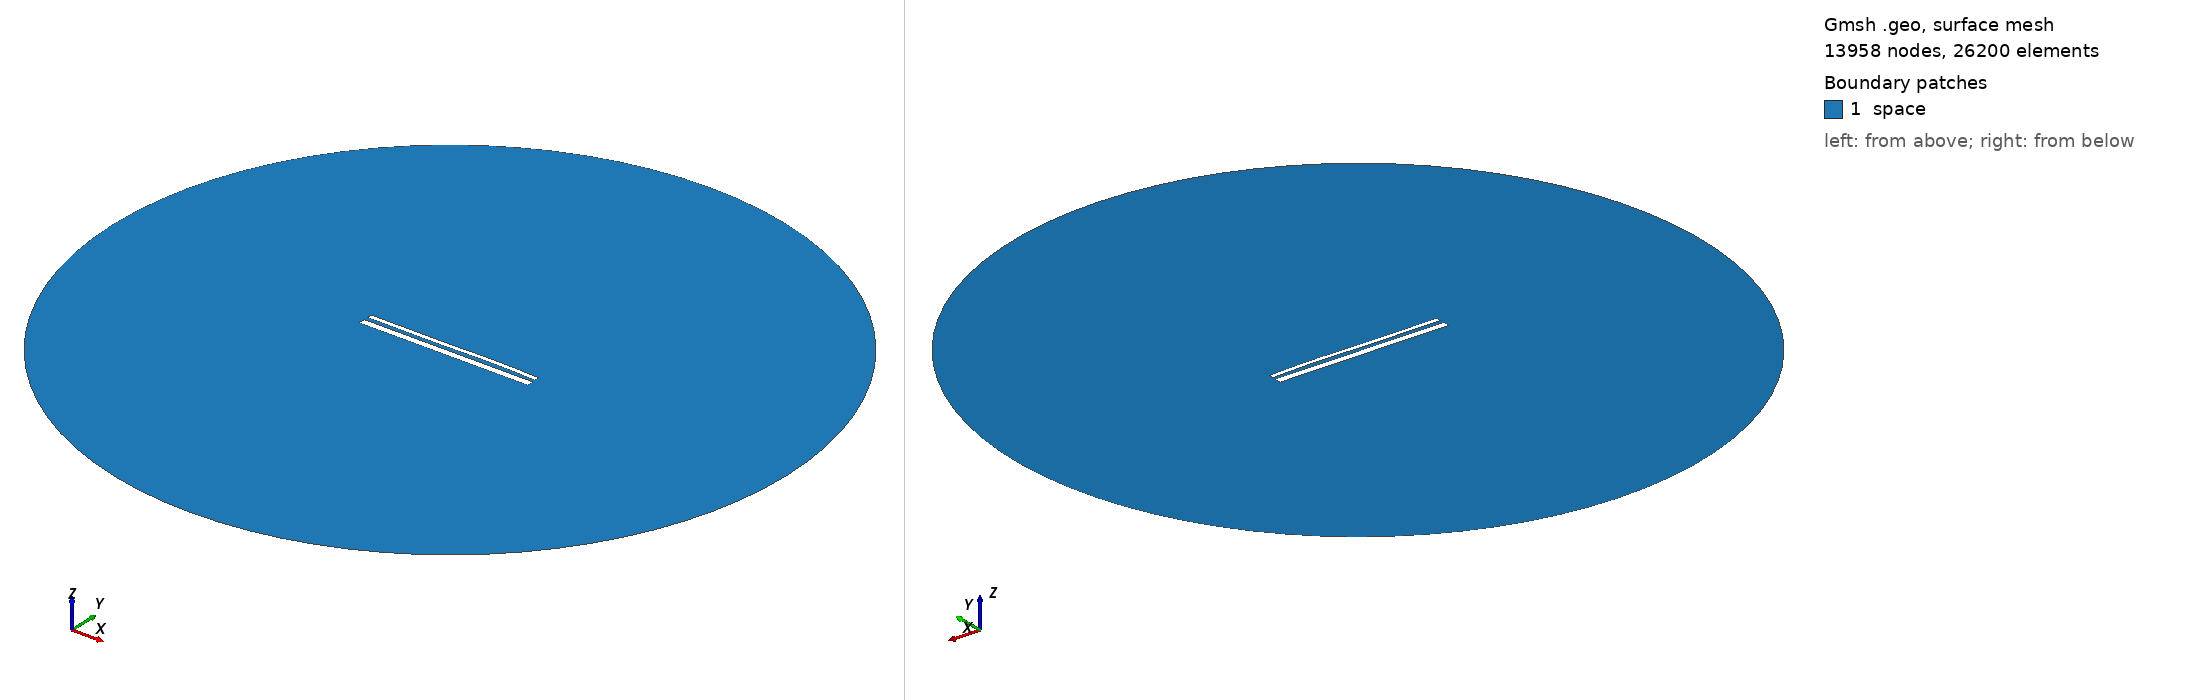

Gmsh geometry script, surface-meshed: 13958 nodes, 26200 surface elements. Boundary patches (legend numbers): 1 space. Left view from above one corner, right view from below the opposite corner. Legend entries are the model's physical surfaces. The drawing asked Gmsh for element sizes between 1% and 20% of the model's largest extent; the script's own settings can give other sizes.

=== 14079.geo (drawn) ===
//---------------------------------------
// Geometry kernel
//---------------------------------------

SetFactory("OpenCASCADE");



//---------------------------------------
// Parameters of the geometry
//---------------------------------------

// Overetch of the upper plate
overetch = 0.5;

// Distance between the plates
distance = 2.0;

// Discretization over the x axis (for the deformation)
nx = 50; 

// Length of the plate
L = 100 - overetch; 

// Number of modes
n = 4; 

// 1st mode coefficient
coeff(1) = 0.0;
beta(1) = 0.596864 * 3.1415926535 / L;

// 2nd mode coefficient
coeff(2) = 0.07499999999999998;
beta(2) = 1.49418 * 3.1415926535 / L;

// 3rd mode coefficient
coeff(3) = -0.15;
beta(3) = 2.50025 * 3.1415926535 / L;

// 4th mode coefficient
coeff(4) = 0.07499999999999998;
beta(4) = 3.49999 * 3.1415926535 / L;



//---------------------------------------
// Upper plate (deformed rectangle)
//---------------------------------------

// Coordiantes of the upper plate
xmin = -50;
xmax = 50 - overetch;

// Height of the upper plate
yheight = 4 - 2 * overetch;

// Indexes of the points
UpperID[] = {};
LowerID[] = {};
LeftID[] = {};
RightID[] = {};

// Point index
p = 1;

// Horizontal edges
For i In {1:nx}
    x = xmin + (i-1)*(xmax - xmin)/(nx-1);

    y_bottom = distance / 2 + overetch;
    For j In {1:n}
        C = (Cosh(beta(j)*L) + Cos(beta(j)*L)) / (Sinh(beta(j)*L) + Sin(beta(j)*L));
        y_bottom  = y_bottom + coeff(j) * (Cosh(beta(j)*(x+50)) - Cos(beta(j)*(x+50)) - C * (Sinh(beta(j)*(x+50)) - Sin(beta(j)*(x+50))));
    EndFor

    y_top = y_bottom + yheight;

    Point(p) = {x, y_top, 0, 1.0};
    UpperID[i] = p;
    p = p + 1;

    Point(p) = {x, y_bottom, 0, 1.0};
    LowerID[i] = p;
    p = p + 1;
EndFor

// Create point lists
UpperPts[] = {}; LowerPts[] = {};
For i In {1:nx}
  UpperPts[] += {UpperID[i]};
  LowerPts[] += {LowerID[i]};
EndFor

// Build splines
Spline(1) = {UpperPts[]};
Spline(2) = {LowerPts[]};
Line(3) = {LowerPts[nx-1], UpperPts[nx-1]};
Line(4) = {LowerPts[0], UpperPts[0]};

// Build the plane surface
Curve Loop(1) = {2, 3, -1, -4};
Plane Surface(1) = {1};



//---------------------------------------
// Lower plate (rectangle)
//---------------------------------------

// Vertices
Point(1001) = {-50, -1, 0, 1.0};
Point(1002) = { 50, -1, 0, 1.0};
Point(1003) = { 50,  -5, 0, 1.0};
Point(1004) = {-50,  -5, 0, 1.0};

// Edges
Line(5) = {1001, 1002};
Line(6) = {1002, 1003};
Line(7) = {1003, 1004};
Line(8) = {1004, 1001};

// Plane surface
Line Loop(2) = {5, 6, 7, 8};
Plane Surface(2) = {2}; 



//---------------------------------------
// Outer (fictious) boundary
//---------------------------------------

// Points
Point(1005) = {0, 0, 0};       // Center
Point(1006) = {200, 0, 0};     // Start point
Point(1007) = {0, 200, 0};     // 90 degrees
Point(1008) = {-200, 0, 0};    // 180 degrees
Point(1009) = {0, -200, 0};    // 270 degrees

// Circle arcs (each needs start, center, end)
Circle(9) = {1006, 1005, 1007};
Circle(10) = {1007, 1005, 1008};
Circle(11) = {1008, 1005, 1009};
Circle(12) = {1009, 1005, 1006};

// Plane surface for the entire domain
Curve Loop(3) = {9, 10, 11, 12};
Surface(3) = {3};

// Subtract the plates from the whole domain to obtain the actual domain where we want to solve the equations
BooleanDifference{ Surface{3}; Delete; }{ Surface{1}; Surface{2}; Delete; }




//---------------------------------------
// Transfinite Lines/Curves
//---------------------------------------

// Set the number of points on the boundaries
r = 7;

// Plates
Transfinite Curve {1, 2} = 50*r Using Progression 1;
Transfinite Curve {3, 4} = 2*r Using Progression 1;
Transfinite Line {5, 7} = 50*r Using Progression 1;
Transfinite Line {6, 8} = 2*r Using Progression 1;

// Outer boundary
Transfinite Line {9, 10, 11, 12} = 20 Using Progression 1;



//---------------------------------------
// Physical groups
//---------------------------------------                

// Physical curves (boundaries)
Physical Line("force_segment", 10) = {2};
Physical Line("upper_plate", 11) = {1, 3, 4};
Physical Line("lower_plate", 12) = {5, 6, 7, 8};
Physical Line("boundary", 20) = {9, 10, 11, 12};

// Physical Surfaces
Physical Surface("space", 30) = {3};



//---------------------------------------
// 6. Generate the Mesh
//---------------------------------------

// 2D mesh generation
Mesh 2;
